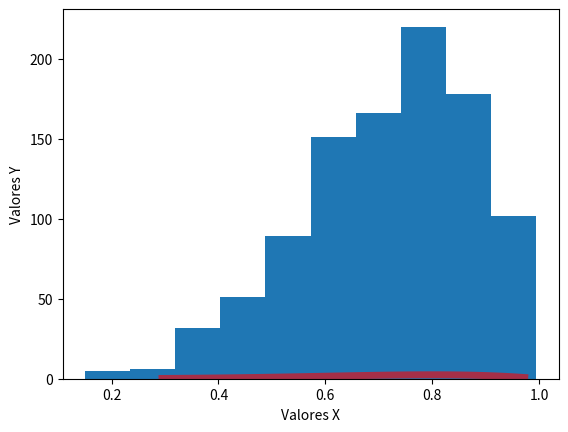

The matplotlib source for this figure: (Note: this script raises an exception after producing the figure.)
import numpy as np 
import matplotlib.pyplot as plt
import scipy
from scipy.stats import beta
from scipy.stats import binom
from scipy.stats import bernoulli


#####################
####  Parametros  ###
#####################

n = 20
p = 0.4
a = [5.0,2.0]
N1 = 11
N0 = 13
num_bins = 50

######################################
#Funciones de Densidad e Histogramas #
######################################

######################
## Distribucion Beta #
######################

#Densidad

fig1, ax1 = plt.subplots(1, 1)
x1 = np.linspace(beta.ppf(0.01, a[0], a[1]),beta.ppf(0.99, a[0], a[1]), 100)
ax1.plot(x1, beta.pdf(x1, a[0], a[1]),'r-', lw=5, alpha=0.6, label='Densidad Beta')
ax1.set_xlabel("Valores X")
ax1.set_ylabel("Valores Y")

#Histograma
r_beta = beta.rvs(a[0], a[1], size=1000)
ax1.hist(r_beta, normed=True, histtype='stepfilled', alpha=0.2)
ax1.legend(loc='best', frameon=False)

##########################
#  Distribucion Binomial #
##########################

#Densidad
fig2, ax2 = plt.subplots(1, 1)
x2 = np.arange(binom.ppf(0.01, n, p), binom.ppf(0.99, n, p))
ax2.plot(x2, binom.pmf(x2, n, p), 'bo', ms=8, label='Densidad Binomial')
ax2.set_xlabel("Valores X")
ax2.set_ylabel("Valores Y")

#Histograma
r_binom = binom.rvs(n, p, size=1000)
ax2.hist(r_binom, normed=True, histtype='stepfilled', alpha=0.2)
ax2.legend(loc='best', frameon=False)

################################
## Experimento lanzar moneda  ##
################################

fig3,ax3=plt.subplots(1,1)

##Funciones 

def posteriori(x,a,b,N0,N1):
	n = N0+N1
	integral, error = scipy.integrate.quad(lambda x: x**(N1 + a - 1)*(1 - x)**(N0 + b - 1),0,1)
	likelihood = scipy.special.binom(n, N1)*(x**N1)*(1 - x)**N0
	posteriori = x**(N1 + a - 1)*(1 - x)**(N0 + b - 1)/integral
	return (posteriori,likelihood)


## Preparar experimento:
resultado  = posteriori(x1,a[0],a[1],N0,N1)
ax3.plot(x1,resultado[0],alpha=0.6)
ax3.plot(x1,resultado[1],alpha=0.6)
ax3.plot(x1,beta.pdf(x1,a[0],a[1]),alpha=0.6)
ax3.set_xlabel("Valores X")
ax3.set_ylabel("Valores Y")


